Image classification data set "new-dataset" (renyuan-fei/CV on GitHub). Class labels (3): paper, rock, scissors.

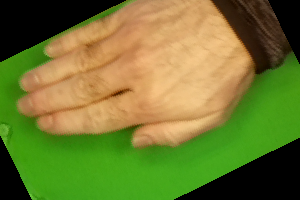
Label: paper

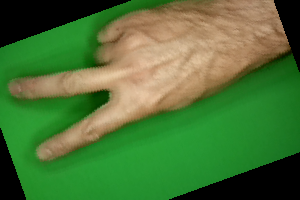
Label: scissors

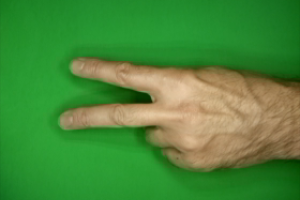
Label: scissors

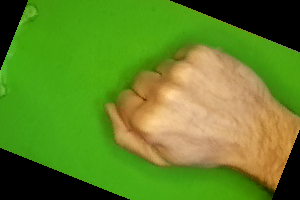
Label: rock

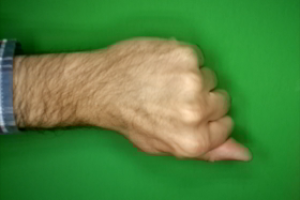
Label: rock

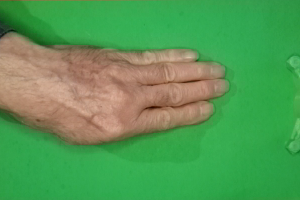
Label: paper
